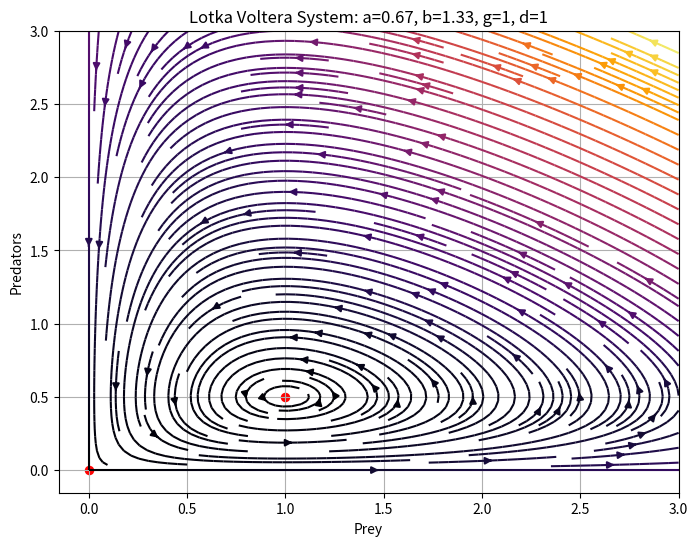

Source code (Python):
"""
Plots phase plane to the standard
Lotka-Volterra system
"""


# Imports
import numpy as np
import matplotlib.pyplot as plt
from scipy.integrate import solve_ivp

# Create figure and axes
fig = plt.figure(figsize=[8,6])
ax  = fig.add_subplot(1,1,1)

# ODE System
def lotka(t, vector, a, b, g, d):
    """
    The standard Lotka-Volterra system with
    parameters alpha(a), beta(b), gamma(g), and delta(d).
    """
    x,y = vector    # unpack input vector
    return a*x - b*x*y, d*x*y - g*y


# Chosen parameters for system
a = 2/3
b = 4/3
g = 1
d = 1

# Phase Plane parameters
xbound = 3
ybound = 3
n      = 800


# Solve system
xs,ys = np.meshgrid(np.linspace(0,xbound, n), np.linspace(0, ybound, n))
dX,dY = lotka(0, (xs,ys), a,b,g,d)  # X,Y derivatives at each point

# Plotting
plt.streamplot(xs, ys, dX, dY, density=2, color=np.sqrt(dX**2 + dY**2), cmap="inferno")
plt.scatter([0, g/d], [0, a/b], c="red", s=34)

ax.set_title(f"Lotka Voltera System: a={a:.2f}, b={b:.2f}, g={g}, d={d}")
ax.set_xlabel("Prey")
ax.set_ylabel("Predators")

ax.grid()

# plt.show()

# Save plot to image file
plt.savefig("fig2.png")
